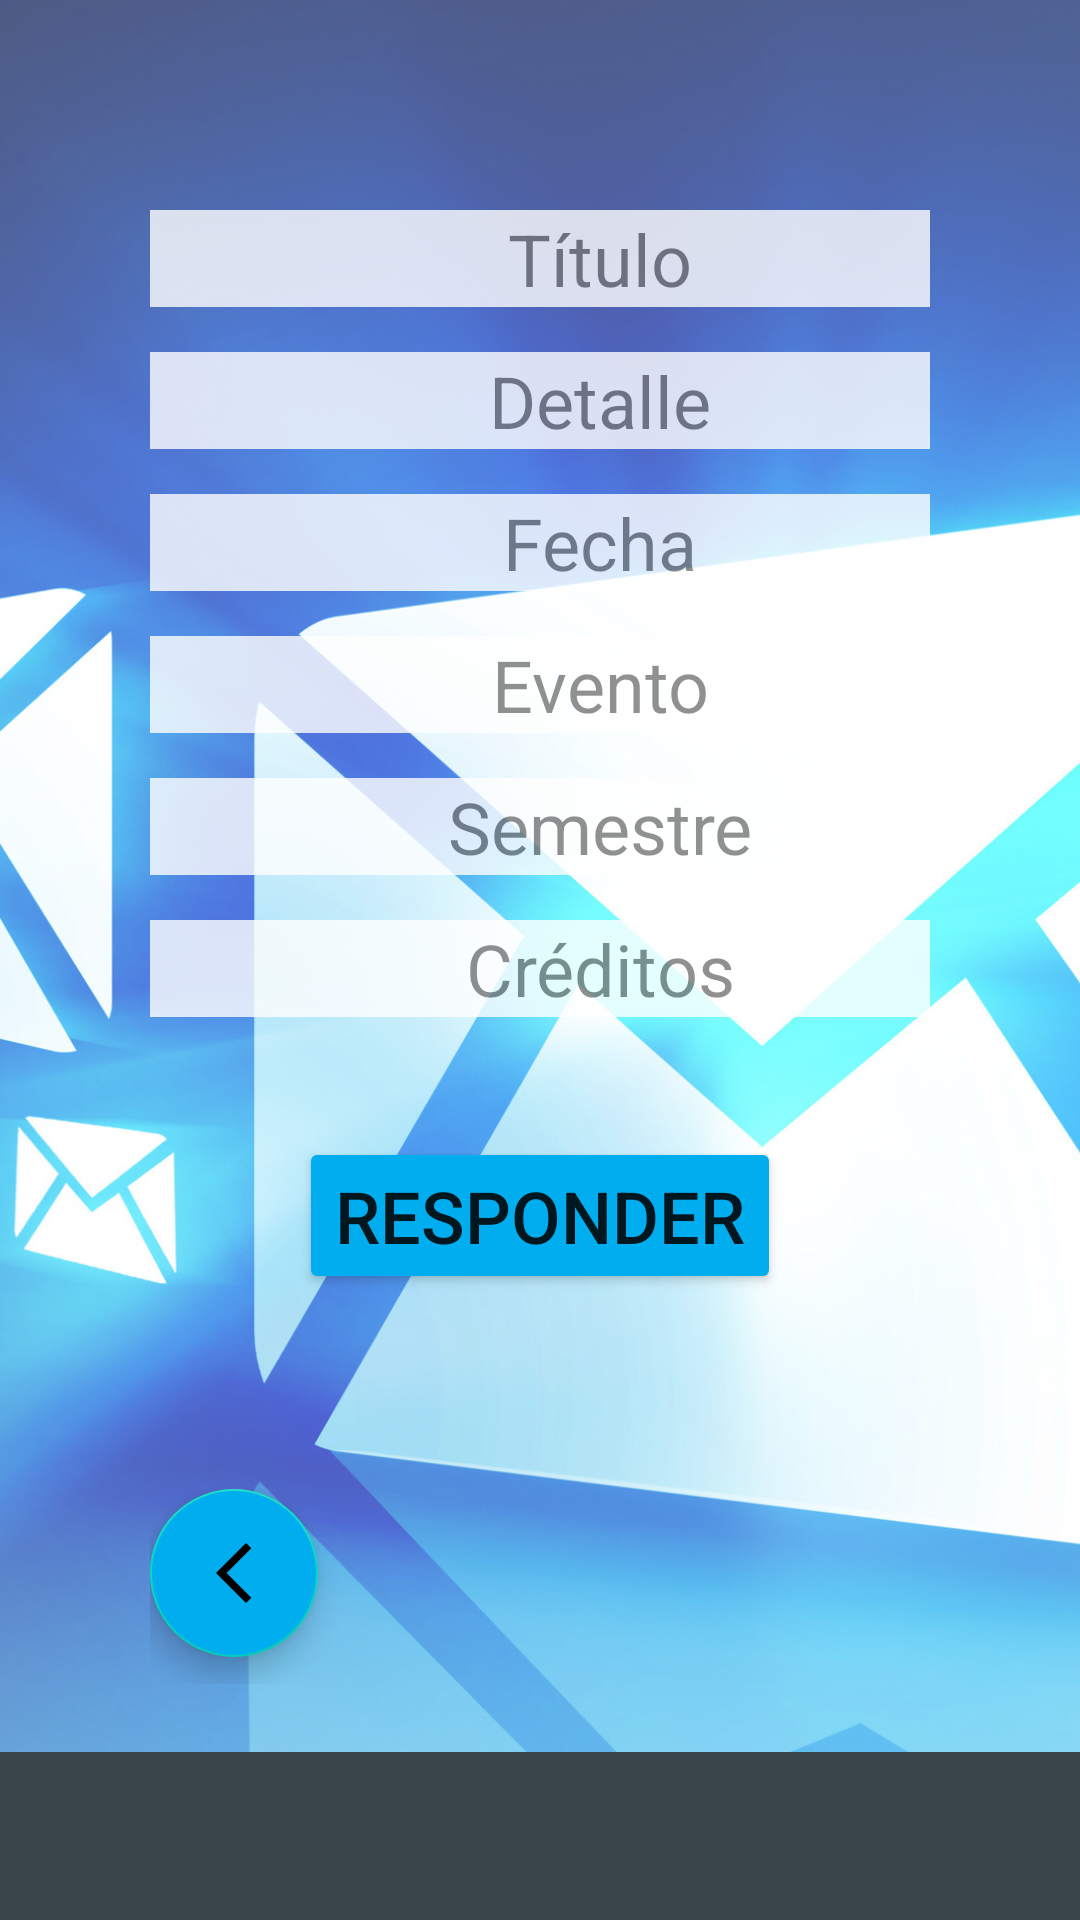

Produce the Android XML layout that renders to this screen, including the resource entries it uses.
<!-- AndroidManifest.xml: application theme Theme.PFT -->
<!-- res/layout/activity_reclamo_analista.xml -->
<?xml version="1.0" encoding="utf-8"?>
<FrameLayout xmlns:android="http://schemas.android.com/apk/res/android"
    xmlns:app="http://schemas.android.com/apk/res-auto"
    xmlns:tools="http://schemas.android.com/tools"
    android:layout_width="match_parent"
    android:layout_height="match_parent"
    android:orientation="vertical"
    tools:context=".ui.reclamos.ReclamoAnalistaActivity"
    >

    <ImageView
        android:src="@mipmap/reclamos"
        android:scaleType="centerCrop"
        android:layout_width="match_parent"
        android:layout_height="match_parent"
        android:alpha="0.7"
        />

    <com.google.android.material.appbar.AppBarLayout
        android:layout_width="match_parent"
        android:layout_height="wrap_content"
        android:layout_gravity="bottom"
        android:theme="@style/Theme.PFT.AppBarOverlay">

        <androidx.appcompat.widget.Toolbar
            android:id="@+id/login_toolbar"
            android:layout_width="match_parent"
            android:layout_height="?attr/actionBarSize"
            android:background="#3A454B"
            app:popupTheme="@style/Theme.PFT.PopupOverlay" />
    </com.google.android.material.appbar.AppBarLayout>

    <LinearLayout
        android:layout_width="match_parent"
        android:layout_height="match_parent"
        android:orientation="vertical"
        android:paddingHorizontal="50dp"
        android:paddingTop="70dp"
        >



        <TextView
            android:id="@+id/reclamoSel_titulo"
            android:layout_width="300dp"
            android:layout_height="wrap_content"
            android:gravity="center"
            android:textSize="24dp"
            android:background="#FFFFFF"
            android:layout_marginBottom="15dp"
            android:alpha="0.8"
            android:text="Título"
            />


        <TextView
            android:id="@+id/reclamoSel_detalle"
            android:layout_width="300dp"
            android:layout_height="wrap_content"
            android:gravity="center"
            android:textSize="24dp"
            android:background="#FFFFFF"
            android:layout_marginBottom="15dp"
            android:alpha="0.8"
            android:text="Detalle"
            />

        <TextView
        android:id="@+id/reclamoSel_fecha"
        android:layout_width="300dp"
        android:layout_height="wrap_content"
        android:gravity="center"
        android:textSize="24dp"
        android:background="#FFFFFF"
        android:layout_marginBottom="15dp"
        android:alpha="0.8"
        android:text="Fecha"
        />

        <TextView
            android:id="@+id/reclamoSel_evento"
            android:layout_width="300dp"
            android:layout_height="wrap_content"
            android:gravity="center"
            android:textSize="24dp"
            android:background="#FFFFFF"
            android:layout_marginBottom="15dp"
            android:alpha="0.8"
            android:text="Evento"
            />

        <TextView
            android:id="@+id/reclamoSel_semestre"
            android:layout_width="300dp"
            android:layout_height="wrap_content"
            android:gravity="center"
            android:textSize="24dp"
            android:background="#FFFFFF"
            android:layout_marginBottom="15dp"
            android:alpha="0.8"
            android:text="Semestre"
            />

        <TextView
            android:id="@+id/reclamoSel_creditos"
            android:layout_width="300dp"
            android:layout_height="wrap_content"
            android:gravity="center"
            android:textSize="24dp"
            android:background="#FFFFFF"
            android:layout_marginBottom="40dp"
            android:alpha="0.8"
            android:text="Créditos"
            />

        <Button
            android:id="@+id/reclamoSel_Responder"
            android:layout_width="wrap_content"
            android:layout_height="wrap_content"
            android:backgroundTint="#00AEEF"
            android:layout_gravity="center"
            android:text="Responder"
            android:layout_marginBottom="30dp"
            android:textSize="24dp"
            />

    </LinearLayout>

    <LinearLayout
        android:layout_width="match_parent"
        android:layout_height="250dp"
        android:orientation="vertical"
        android:layout_gravity="bottom"
        android:gravity="center"
        android:layout_marginBottom="56dp"
        android:paddingTop="140dp"
        android:paddingHorizontal="50dp"

        >

        <LinearLayout
            android:layout_width="match_parent"
            android:layout_height="65dp"
            android:orientation="horizontal">

            <com.google.android.material.floatingactionbutton.FloatingActionButton
                android:id="@+id/reclamoSel_btnVolver"
                android:layout_width="wrap_content"
                android:layout_height="wrap_content"
                android:src="@drawable/ic_volver"
                android:layout_marginRight="200dp"
                android:backgroundTint="#00AEEF"

                />



        </LinearLayout>


    </LinearLayout>

</FrameLayout>
<!-- resources referenced by this layout -->
<resources>
  <!-- drawable ic_volver (drawable) -->
  <vector android:height="24dp" android:tint="#3A454B"
      android:viewportHeight="24" android:viewportWidth="24"
      android:width="24dp" xmlns:android="http://schemas.android.com/apk/res/android">
      <path android:fillColor="@android:color/white" android:pathData="M17.77,3.77l-1.77,-1.77l-10,10l10,10l1.77,-1.77l-8.23,-8.23z"/>
  </vector>
  <!-- mipmap reclamos: jpg bitmap (mipmap-hdpi, 854679 bytes) -->
  <style name="Theme.PFT.AppBarOverlay" parent="ThemeOverlay.AppCompat.Dark.ActionBar" />
  <style name="Theme.PFT.PopupOverlay" parent="ThemeOverlay.AppCompat.Light" />
  <style name="Theme.PFT" parent="Theme.MaterialComponents.DayNight.DarkActionBar">
          
          <item name="colorPrimary">@color/purple_500</item>
          <item name="colorPrimaryVariant">@color/purple_700</item>
          <item name="colorOnPrimary">@color/white</item>
          
          <item name="colorSecondary">@color/teal_200</item>
          <item name="colorSecondaryVariant">@color/teal_700</item>
          <item name="colorOnSecondary">@color/black</item>
          
          <item name="android:statusBarColor">?attr/colorPrimaryVariant</item>
          
      </style>
  <color name="purple_500">#00AEEF</color>
  <color name="purple_700">#FF3700B3</color>
  <color name="white">#FFFFFFFF</color>
  <color name="teal_200">#FF03DAC5</color>
  <color name="teal_700">#FF018786</color>
  <color name="black">#FF000000</color>
</resources>
